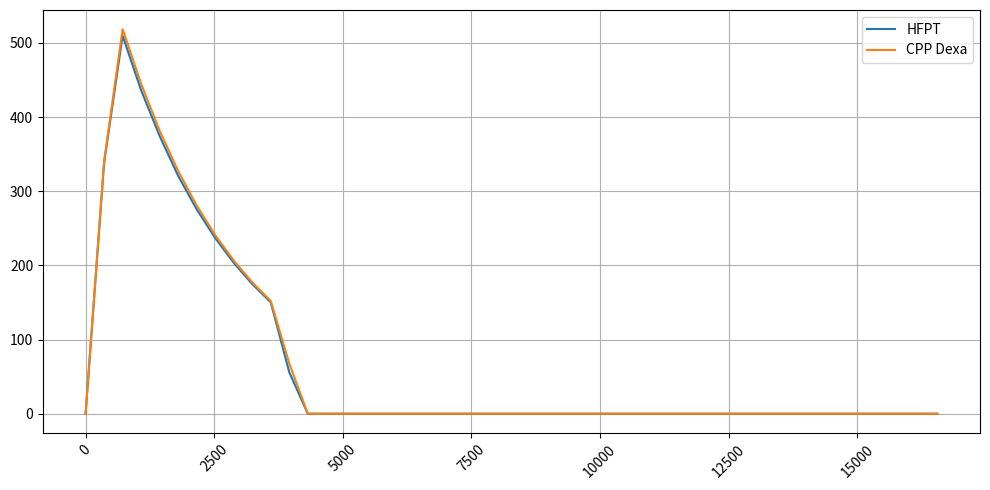

This chart was generated by the following Python code:
import matplotlib.pyplot as plt

series1 = [
        0,
            338.22,
            509.7,
            436.18,
            374.43,
            320.74,
            275.64,
            236.88,
            203.54,
            174.87,
            150.29,
            55.937,
            0,
            0,
            0,
            0,
            0,
            0,
            0,
            0,
            0,
            0,
            0,
            0,
            0,
            0,
            0,
            0,
            0,
            0,
            0,
            0,
            0,
            0,
            0,
            0,
            0,
            0,
            0,
            0,
            0,
            0,
            0,
            0,
            0,
            0,
            0
        ]

series2 = [
         0,
        340.63176630177213,
        518.4636915514765,
        444.7195106842789,
        381.4644041734755,
        327.2064484589942,
        280.66592516050355,
        240.74513786996218,
        206.5025220816627,
        177.13043762122032,
        151.93611978975053,
        67.66086063626094,
        0,
        0,
        0,
        0,
        0,
        0,
        0,
        0,
        0,
        0,
        0,
        0,
        0,
        0,
        0,
        0,
        0,
        0,
        0,
        0,
        0,
        0,
        0,
        0,
        0,
        0,
        0,
        0,
        0,
        0,
        0,
        0,
        0,
        0,
        0
        ]


x_values_series1 = [i * 360 for i in range(len(series1))]
x_values_series2 = [i * 360 for i in range(len(series2))]

#series2 = [value / 1000 for value in  series2]

plt.figure(figsize=(10, 5))
plt.plot(x_values_series1, series1, label="HFPT")
plt.plot(x_values_series2, series2, label="CPP Dexa")

plt.legend()

# Display the plot
plt.grid(True)
plt.xticks(rotation=45)
plt.tight_layout()
plt.show(block=True)